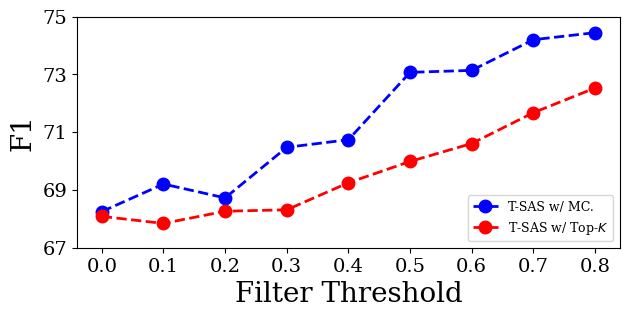

Reproduce this figure in Python. (Note: this script raises an exception after producing the figure.)
import numpy as np
import matplotlib.pyplot as plt
import matplotlib
import pandas as pd

plt.rcParams['font.family'] = 'serif'
plt.rcParams['font.serif'] = ['Times New Roman'] + plt.rcParams['font.serif']

plt.rcParams['hatch.linewidth'] = 1.5


matplotlib.rc("font", size=14)

plt.figure(figsize = (7,3))

mc = [
  68.25116813,
  69.20580789,
  68.72515846,
  70.47700794,
  70.74022508,
  73.07392904,
  73.14189404,
  74.20378838,
  74.44797678,
  #74.2810668682079

]

topk = [
  68.08517365,
  67.84082948,
  68.26380305,
  68.3136087,
  69.25000498,
  69.98755189,
  70.60909802,
  71.67706794,
  72.52982006,
  #73.4630285238118
]

x1 = [ 0, 0.1, 0.2, 0.3, 0.4, 0.5, 0.6, 0.7, 0.8]#, 0.9]


# # libraries

# Data
#df=pd.DataFrame({'x_values': x1,'No Pred.': [55.44, 55.44, 55.44, 55.44, 55.44], 'All Pred.': [55.76, 55.76, 55.76, 55.76, 55.76], 'AS-ConvQA$_{uncer}$': f1})
df=pd.DataFrame({'x_values': x1, 'T-SAS w/ MC.': mc, 'T-SAS w/ Top-$K$':topk})

# multiple line plots
plt.plot( 'x_values', 'T-SAS w/ MC.', "bo--",  linewidth=2, markersize=9, data=df)
plt.plot( 'x_values', 'T-SAS w/ Top-$K$', "ro--", linewidth=2, markersize=9, data=df)
#plt.plot( 'x_values', 'All Pred.', "orange", marker='', alpha=0.6, linewidth=3, markersize=10, data=df)

#plt.plot( 'x_values', 'y3_values', data=df, marker='', color='olive', linewidth=2, linestyle='dashed', label="toto")


plt.xticks()
plt.yticks()

plt.xlabel("Filter Threshold", fontsize=20)
plt.ylabel("F1", fontsize=20)
plt.legend(loc="lower right", fontsize=16, prop={'size': 9},)


plt.ylim([67, 75])
plt.gca().yaxis.set_ticks([67, 69, 71, 73, 75])
plt.gca().xaxis.set_ticks(x1)


plt.savefig("/data/syjeong/prompt_test/analyze/plot/plot_outputs/topk_comparison_f1.pdf", dpi=300, bbox_inches="tight", pad_inches=0)
plt.savefig("/data/syjeong/prompt_test/analyze/plot/plot_outputs/topk_comparison_f1.png", dpi=300, bbox_inches="tight", pad_inches=0)
